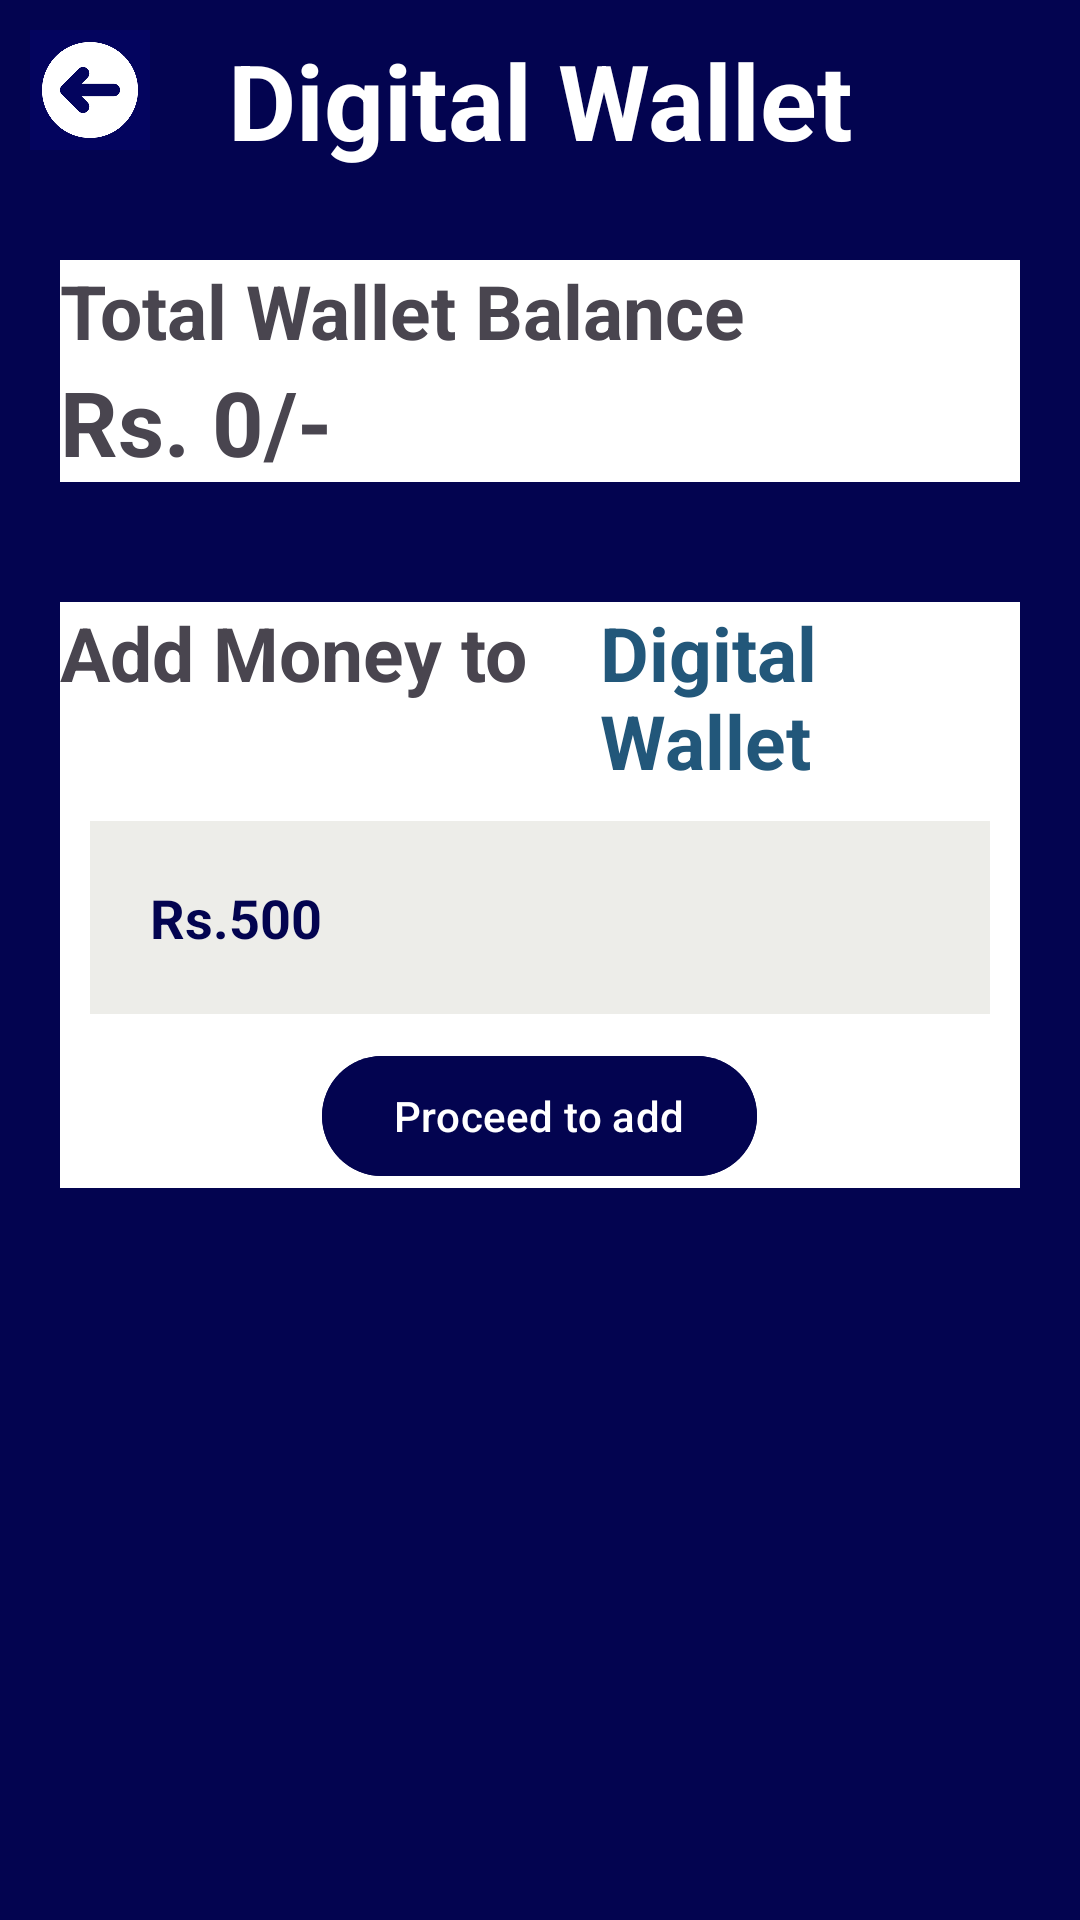

Reconstruct the res/layout file that produces this screen, plus the resources it refers to.
<!-- AndroidManifest.xml: application theme Theme.PayEaseApp -->
<!-- res/layout/activity_digital_wallet.xml -->
<?xml version="1.0" encoding="utf-8"?>
<RelativeLayout xmlns:android="http://schemas.android.com/apk/res/android"
    xmlns:app="http://schemas.android.com/apk/res-auto"
    xmlns:tools="http://schemas.android.com/tools"
    android:background="#030450"
    android:layout_width="match_parent"
    android:layout_height="match_parent"
    tools:context=".DigitalWalletActivity">

    <ImageButton
        android:id="@+id/backwallet"
        android:layout_margin="10dp"
        android:layout_width="40dp"
        android:layout_height="40dp"
        android:background="@drawable/back_button"/>
    <TextView
        android:id="@+id/DWText"
        android:layout_width="match_parent"
        android:layout_height="wrap_content"
        android:text="Digital Wallet"
        android:textStyle="bold"
        android:textSize="35sp"
        android:layout_margin="10dp"
        android:textAlignment="center"
        android:textColor="@color/white"/>

    <RelativeLayout
        android:id="@+id/firstlayout"
        android:layout_below="@id/DWText"
        android:layout_width="match_parent"
        android:layout_height="wrap_content"
        android:background="@color/white"
        android:layout_margin="20dp">

        <TextView
            android:id="@+id/wallettext"
            android:layout_width="match_parent"
            android:layout_height="wrap_content"
            android:text="Total Wallet Balance"
            android:textSize="25sp"
            android:textStyle="bold"/>

        <TextView
            android:id="@+id/walletamount"
            android:layout_width="match_parent"
            android:layout_height="wrap_content"
            android:layout_below="@+id/wallettext"
            android:text="Rs. 0/-"
            android:textSize="30sp"
            android:textStyle="bold"/>

    </RelativeLayout>

    <RelativeLayout
        android:id="@+id/secondlayout"
        android:layout_below="@id/firstlayout"
        android:layout_width="match_parent"
        android:layout_height="wrap_content"
        android:background="@color/white"
        android:layout_margin="20dp">

        <TextView
            android:id="@+id/addwallettext"
            android:layout_width="match_parent"
            android:layout_height="wrap_content"
            android:text="Add Money to"
            android:textSize="25sp"
            android:textStyle="bold"/>

        <TextView
            android:id="@+id/digitalwallettext"
            android:layout_width="match_parent"
            android:layout_height="wrap_content"
            android:layout_marginStart="180dp"
            android:text="Digital Wallet"
            android:textColor="#22577a"
            android:textSize="25sp"
            android:textStyle="bold"/>

        <EditText
            android:id="@+id/addmoney"
            android:layout_width="match_parent"
            android:layout_height="wrap_content"
            android:layout_below="@id/digitalwallettext"
            android:background="#edede9"
            android:textStyle="bold"
            android:hint="Rs.500"
            android:textColorHint="#030450"
            android:textColor="#030450"
            android:layout_margin="10dp"
            android:padding="20dp" />

        <com.google.android.material.button.MaterialButton
            android:id="@+id/proceedbtn"
            android:layout_below="@id/addmoney"
            android:layout_centerInParent="true"
            android:backgroundTint="#030450"
            android:layout_width="wrap_content"
            android:layout_height="wrap_content"
            android:text="Proceed to add"/>
    </RelativeLayout>


</RelativeLayout>
<!-- resources referenced by this layout -->
<resources>
  <color name="white">#FFFFFFFF</color>
  <!-- drawable back_button: png bitmap (drawable, 11132 bytes) -->
  <style name="Theme.PayEaseApp" parent="Base.Theme.PayEaseApp" />
  <style name="Base.Theme.PayEaseApp" parent="Theme.Material3.DayNight.NoActionBar">
          
          
      </style>
</resources>
